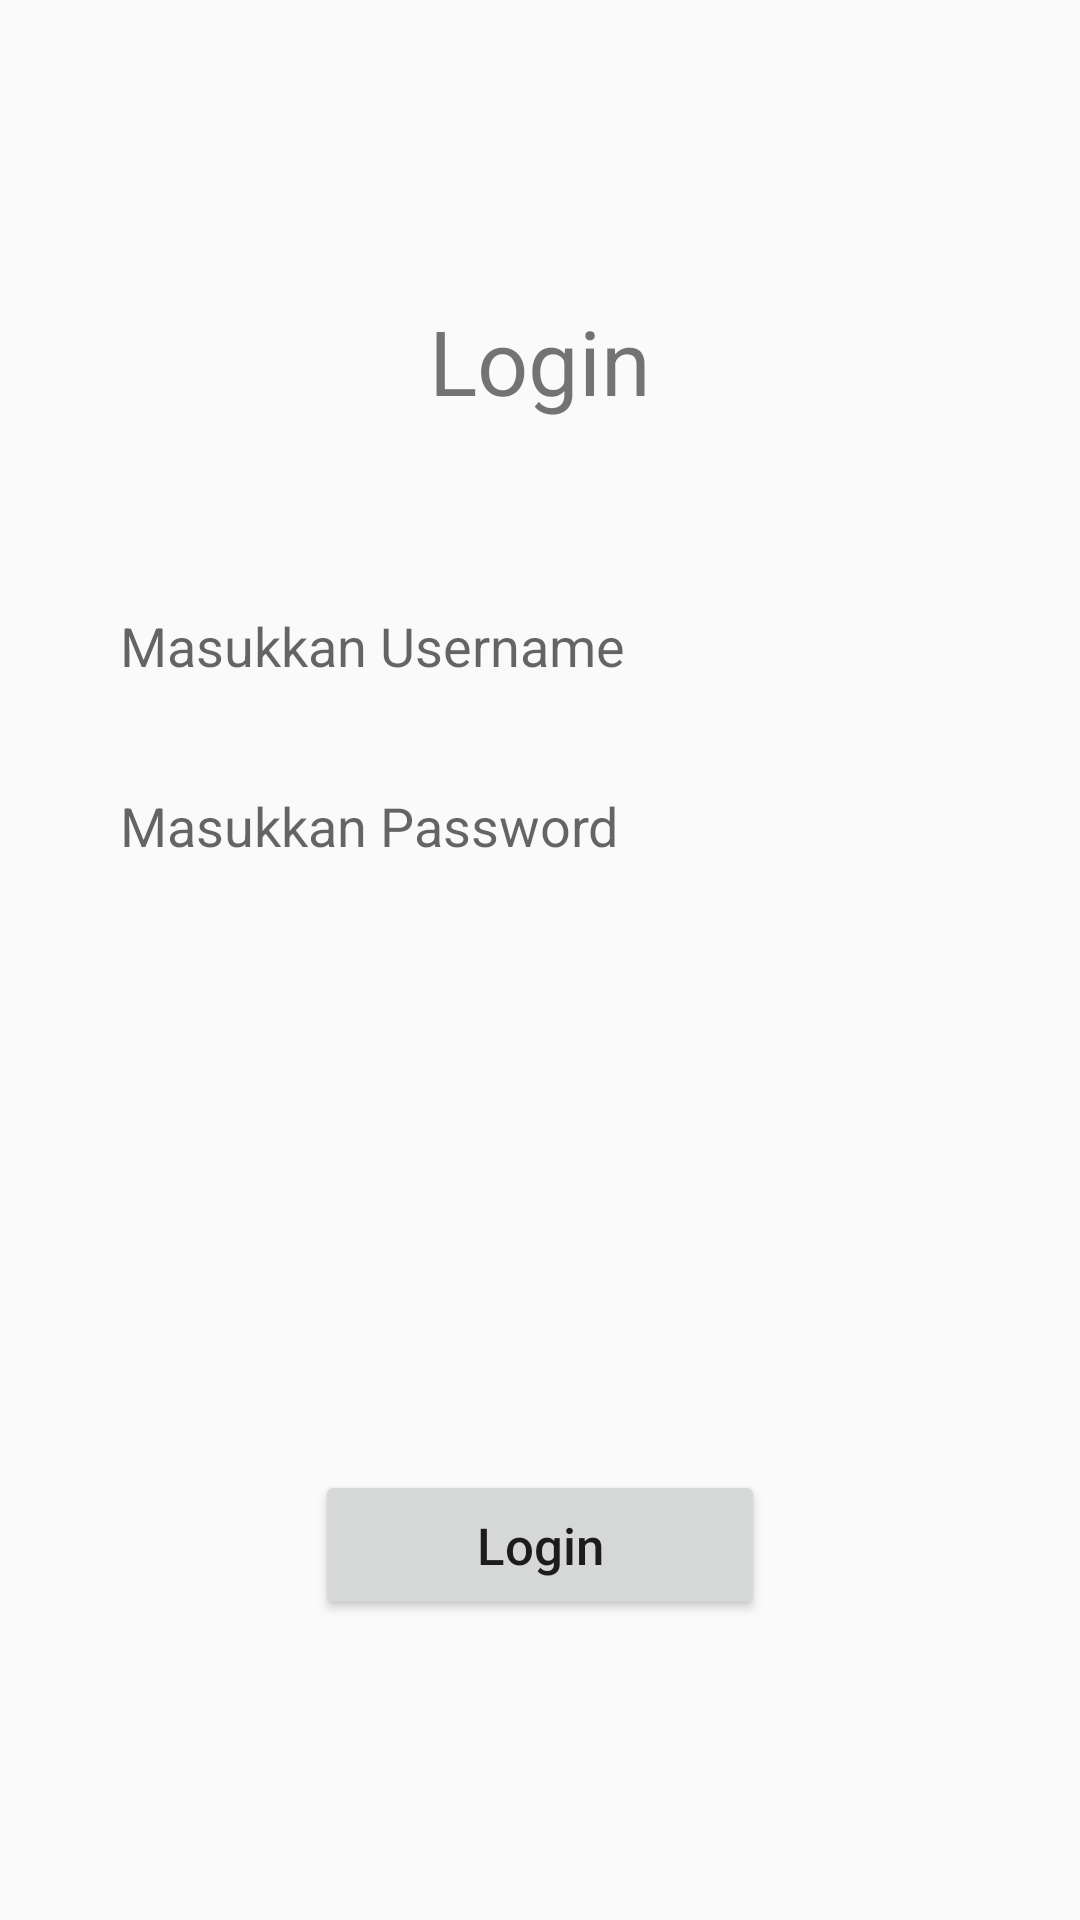

Write the Android layout XML for this screen, with the resource values it uses.
<!-- AndroidManifest.xml: application theme Theme.AppCompat.Light -->
<!-- res/layout/activity_login.xml -->
<?xml version="1.0" encoding="utf-8"?>
<RelativeLayout xmlns:android="http://schemas.android.com/apk/res/android"
    xmlns:app="http://schemas.android.com/apk/res-auto"
    xmlns:tools="http://schemas.android.com/tools"
    android:layout_width="match_parent"
    android:layout_height="match_parent"
    tools:context=".Pertemuan4.Tugas.Login">

    <TextView
        android:layout_width="wrap_content"
        android:layout_height="wrap_content"
        android:id="@+id/login_tv"
        android:text="Login"
        android:textSize="30sp"
        android:layout_centerHorizontal="true"
        android:layout_marginTop="100dp"/>

    <EditText
        android:layout_width="match_parent"
        android:layout_height="50dp"
        android:id="@+id/et_username"
        android:hint="Masukkan Username"
        android:inputType="text"
        android:layout_below="@id/login_tv"
        android:layout_marginTop="50dp"
        android:layout_marginBottom="10dp"
        android:layout_marginHorizontal="30dp"
        android:padding="10dp"
        android:background="@drawable/et_background"/>

    <EditText
        android:layout_width="match_parent"
        android:layout_height="50dp"
        android:id="@+id/et_password"
        android:hint="Masukkan Password"
        android:inputType="textPassword"
        android:layout_below="@id/et_username"
        android:layout_marginBottom="20dp"
        android:layout_marginHorizontal="30dp"
        android:padding="10dp"
        android:background="@drawable/et_background"/>

    <Button
        android:layout_width="150dp"
        android:layout_height="50dp"
        android:id="@+id/login_btn"
        android:text="Login"
        android:textSize="17sp"
        android:textAllCaps="false"
        android:layout_alignParentBottom="true"
        android:layout_centerHorizontal="true"
        android:layout_marginBottom="100dp"/>

</RelativeLayout>
<!-- resources referenced by this layout -->
<resources>

</resources>
